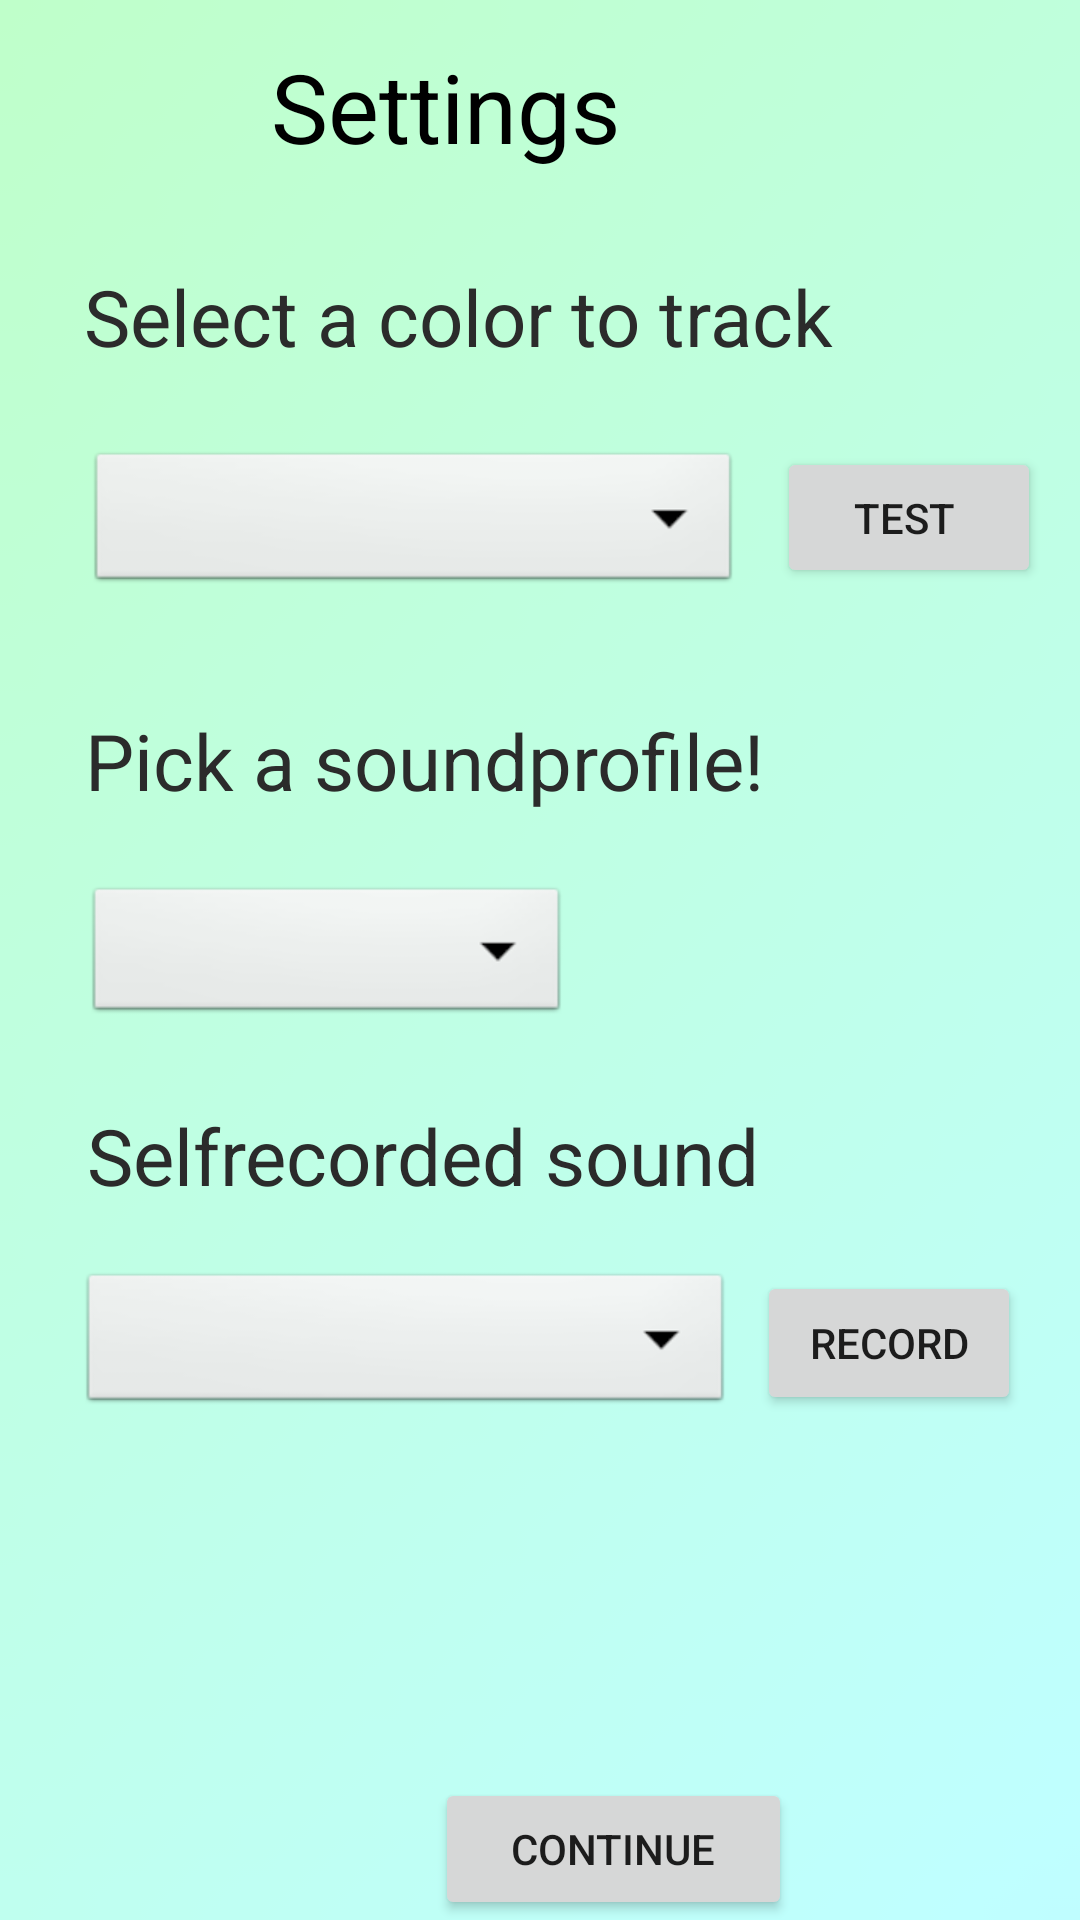

Write the Android layout XML for this screen, with the resource values it uses.
<!-- AndroidManifest.xml: application theme Theme.D0020Eproject -->
<!-- res/layout/activity_sound_selection.xml -->
<?xml version="1.0" encoding="utf-8"?>
<RelativeLayout xmlns:android="http://schemas.android.com/apk/res/android"
    xmlns:app="http://schemas.android.com/apk/res-auto"
    xmlns:tools="http://schemas.android.com/tools"
    android:layout_width="match_parent"
    android:layout_height="match_parent"
    android:background="@drawable/bgsoundselect"
    tools:context=".soundSelection">

    <Spinner
        android:id="@+id/spinnerRecord"
        android:layout_width="218dp"
        android:layout_height="50dp"
        android:layout_below="@+id/textView4"
        android:layout_alignStart="@+id/textView4"
        android:layout_marginStart="-3dp"
        android:layout_marginTop="20dp"
        android:background="@android:drawable/btn_dropdown"
        android:spinnerMode="dropdown"
        app:layout_constraintBottom_toBottomOf="parent"
        app:layout_constraintEnd_toEndOf="parent"
        app:layout_constraintHorizontal_bias="0.115"
        app:layout_constraintStart_toStartOf="parent"
        app:layout_constraintTop_toTopOf="parent"
        app:layout_constraintVertical_bias="0.74" />

    <Button
        android:id="@+id/recordBtn"
        android:layout_width="wrap_content"
        android:layout_height="wrap_content"
        android:layout_alignTop="@+id/spinnerRecord"
        android:layout_alignBottom="@+id/spinnerRecord"
        android:layout_marginStart="8dp"
        android:layout_marginTop="1dp"
        android:layout_marginBottom="1dp"
        android:layout_toEndOf="@+id/spinnerRecord"
        android:minHeight="48dp"
        android:text="Record"
        app:layout_constraintBottom_toBottomOf="@+id/spinnerRecord"
        app:layout_constraintEnd_toEndOf="parent"
        app:layout_constraintHorizontal_bias="0.0"
        app:layout_constraintStart_toEndOf="@+id/spinnerRecord"
        app:layout_constraintTop_toTopOf="@+id/spinnerRecord" />

    <Button
        android:id="@+id/continueBtn"
        android:layout_width="119dp"
        android:layout_height="wrap_content"
        android:layout_below="@+id/spinnerRecord"
        android:layout_alignEnd="@+id/spinnerRecord"
        android:layout_marginTop="120dp"
        android:layout_marginEnd="-20dp"
        android:text="Continue" />

    <TextView
        android:id="@+id/textView4"
        android:layout_width="248dp"
        android:layout_height="wrap_content"
        android:layout_below="@+id/spinnerSP"
        android:layout_alignStart="@+id/spinnerColor"
        android:layout_alignEnd="@+id/textView3"
        android:layout_marginStart="0dp"
        android:layout_marginTop="25dp"
        android:layout_marginEnd="-24sp"
        android:text="Selfrecorded sound"
        android:textColor="#2B2B2B"
        android:textSize="26sp" />

    <TextView
        android:id="@+id/textView3"
        android:layout_width="303dp"
        android:layout_height="49dp"
        android:layout_below="@+id/textView2"
        android:layout_alignParentStart="true"
        android:layout_alignParentEnd="true"
        android:layout_marginStart="28dp"
        android:layout_marginTop="31dp"
        android:layout_marginEnd="29dp"
        android:text="Select a color to track"
        android:textColor="#2B2B2B"
        android:textSize="26sp"
        app:layout_constraintBottom_toTopOf="@+id/spinnerColor"
        tools:layout_editor_absoluteX="43dp" />

    <Spinner
        android:id="@+id/spinnerSP"
        android:layout_width="303dp"
        android:layout_height="wrap_content"
        android:layout_below="@+id/textView"
        android:layout_alignStart="@+id/textView"
        android:layout_alignEnd="@+id/textView"
        android:layout_marginStart="0dp"
        android:layout_marginTop="19dp"
        android:layout_marginEnd="171dp"
        android:background="@android:drawable/btn_dropdown"
        android:spinnerMode="dropdown"
        app:layout_constraintBottom_toBottomOf="parent"
        app:layout_constraintEnd_toEndOf="parent"
        app:layout_constraintHorizontal_bias="0.115"
        app:layout_constraintStart_toStartOf="parent"
        app:layout_constraintTop_toTopOf="parent"
        app:layout_constraintVertical_bias="0.74" />

    <Button
        android:id="@+id/colorTestBtn"
        android:layout_width="wrap_content"
        android:layout_height="wrap_content"
        android:layout_alignTop="@+id/spinnerColor"
        android:layout_alignBottom="@+id/spinnerColor"
        android:layout_marginStart="12dp"
        android:layout_marginTop="0dp"
        android:layout_marginBottom="3dp"
        android:layout_toEndOf="@+id/spinnerColor"
        android:minHeight="48dp"
        android:text="Test "
        app:layout_constraintBottom_toBottomOf="@+id/spinnerColor"
        app:layout_constraintEnd_toEndOf="parent"
        app:layout_constraintHorizontal_bias="0.0"
        app:layout_constraintStart_toEndOf="@+id/spinnerColor"
        app:layout_constraintTop_toTopOf="@+id/spinnerColor"
        tools:ignore="TouchTargetSizeCheck" />

    <Spinner
        android:id="@+id/spinnerColor"
        android:layout_width="218dp"
        android:layout_height="50dp"
        android:layout_below="@+id/textView3"
        android:layout_alignStart="@+id/textView3"
        android:layout_marginStart="1dp"
        android:layout_marginTop="12dp"
        android:background="@android:drawable/btn_dropdown"
        android:spinnerMode="dropdown"
        app:layout_constraintBottom_toBottomOf="parent"
        app:layout_constraintEnd_toEndOf="parent"
        app:layout_constraintHorizontal_bias="0.115"
        app:layout_constraintStart_toStartOf="parent"
        app:layout_constraintTop_toTopOf="parent"
        app:layout_constraintVertical_bias="0.74" />

    <TextView
        android:id="@+id/textView"
        android:layout_width="254dp"
        android:layout_height="39dp"
        android:layout_below="@+id/spinnerColor"
        android:layout_alignStart="@+id/spinnerColor"
        android:layout_alignEnd="@+id/textView3"
        android:layout_marginStart="-1dp"
        android:layout_marginTop="37dp"
        android:layout_marginEnd="-30dp"
        android:text="Pick a soundprofile!"
        android:textColor="#2B2B2B"
        android:textSize="26sp" />

    <TextView
        android:id="@+id/textView2"
        android:layout_width="wrap_content"
        android:layout_height="wrap_content"
        android:layout_alignParentTop="true"
        android:layout_alignParentEnd="true"
        android:layout_marginTop="14dp"
        android:layout_marginEnd="153dp"
        android:text="Settings"
        android:textColor="@color/black"
        android:textSize="32sp" />

</RelativeLayout>
<!-- resources referenced by this layout -->
<resources>
  <!-- drawable bgsoundselect: png bitmap (drawable, 1928 bytes) -->
  <style name="Theme.D0020Eproject" parent="Theme.MaterialComponents.DayNight.DarkActionBar">
          
          <item name="colorPrimary">@color/purple_500</item>
          <item name="colorPrimaryVariant">@color/purple_700</item>
          <item name="colorOnPrimary">@color/white</item>
          
          <item name="colorSecondary">@color/teal_200</item>
          <item name="colorSecondaryVariant">@color/teal_700</item>
          <item name="colorOnSecondary">@color/black</item>
          
          <item name="android:statusBarColor" tools:targetApi="l">?attr/colorPrimaryVariant</item>
          
      </style>
  <!-- not gathered from this repository: default colours our renderer supplied (Android Studio template values) -->
  <color name="purple_500">#FF6200EE</color>
  <color name="purple_700">#FF3700B3</color>
  <color name="teal_200">#FF03DAC5</color>
  <color name="teal_700">#FF018786</color>
  <color name="black">#FF000000</color>
  <color name="white">#FFFFFFFF</color>
</resources>
